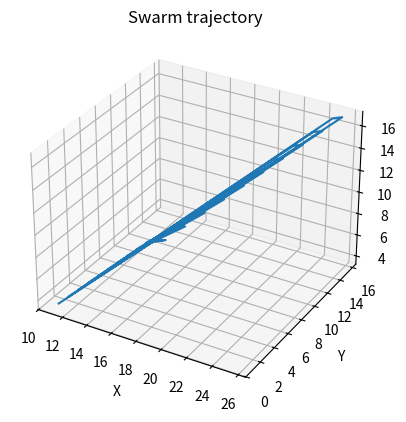

Write the Python code that produced this figure.
import numpy as np
import matplotlib.pyplot as plt

def next_pos(init_pos, velocity, time_step,nb_d):
    new_pos = []
    for i in range(0,nb_d):
        new_pos.append(init_pos[i] + velocity[i] * time_step)
    return np.reshape(new_pos,(nb_d,3))
# For building the initial position of the swarm accord
#def build_init_swarm_pos(nb_d, geometry_desired, ) :


init_pos1 = np.array([[16,6,8],[16.5,6.5,8],[15.5,5.5,8]])


test_position = next_pos(init_pos1, np.array([0.1,-0.1,-0.2]), 1,2) # Testing if working


def build_all_positions (first_pos, Nb_it, velocity , time_step,nb_d) :
    all_positions = []
    all_positions.append(first_pos)
    for i in range (1,Nb_it) :
        all_positions.append(next_pos(all_positions[i-1],velocity, time_step,nb_d))
    return all_positions

# Test of build_all_positions
swarm_positions = build_all_positions (init_pos1, 10,  np.array([2,2,-1]), 0.5 , 3)

# print(swarm_positions)

Xs,Ys,Zs = [],[],[]

for array in swarm_positions:
    col1, col2, col3 = array[:,0].tolist() , array[:,1].tolist(), array[:,2].tolist()
    Xs.extend(col1)
    Ys.extend(col2)
    Zs.extend(col3)

print(Xs, Ys, Zs)
fig = plt.figure()
ax = plt.axes(projection='3d')

ax.plot3D(Xs, Ys, Zs)

ax.set_title('Swarm trajectory')
ax.set_xlabel('X')
ax.set_ylabel('Y')
ax.set_zlabel('Altitude')

plt.show()
